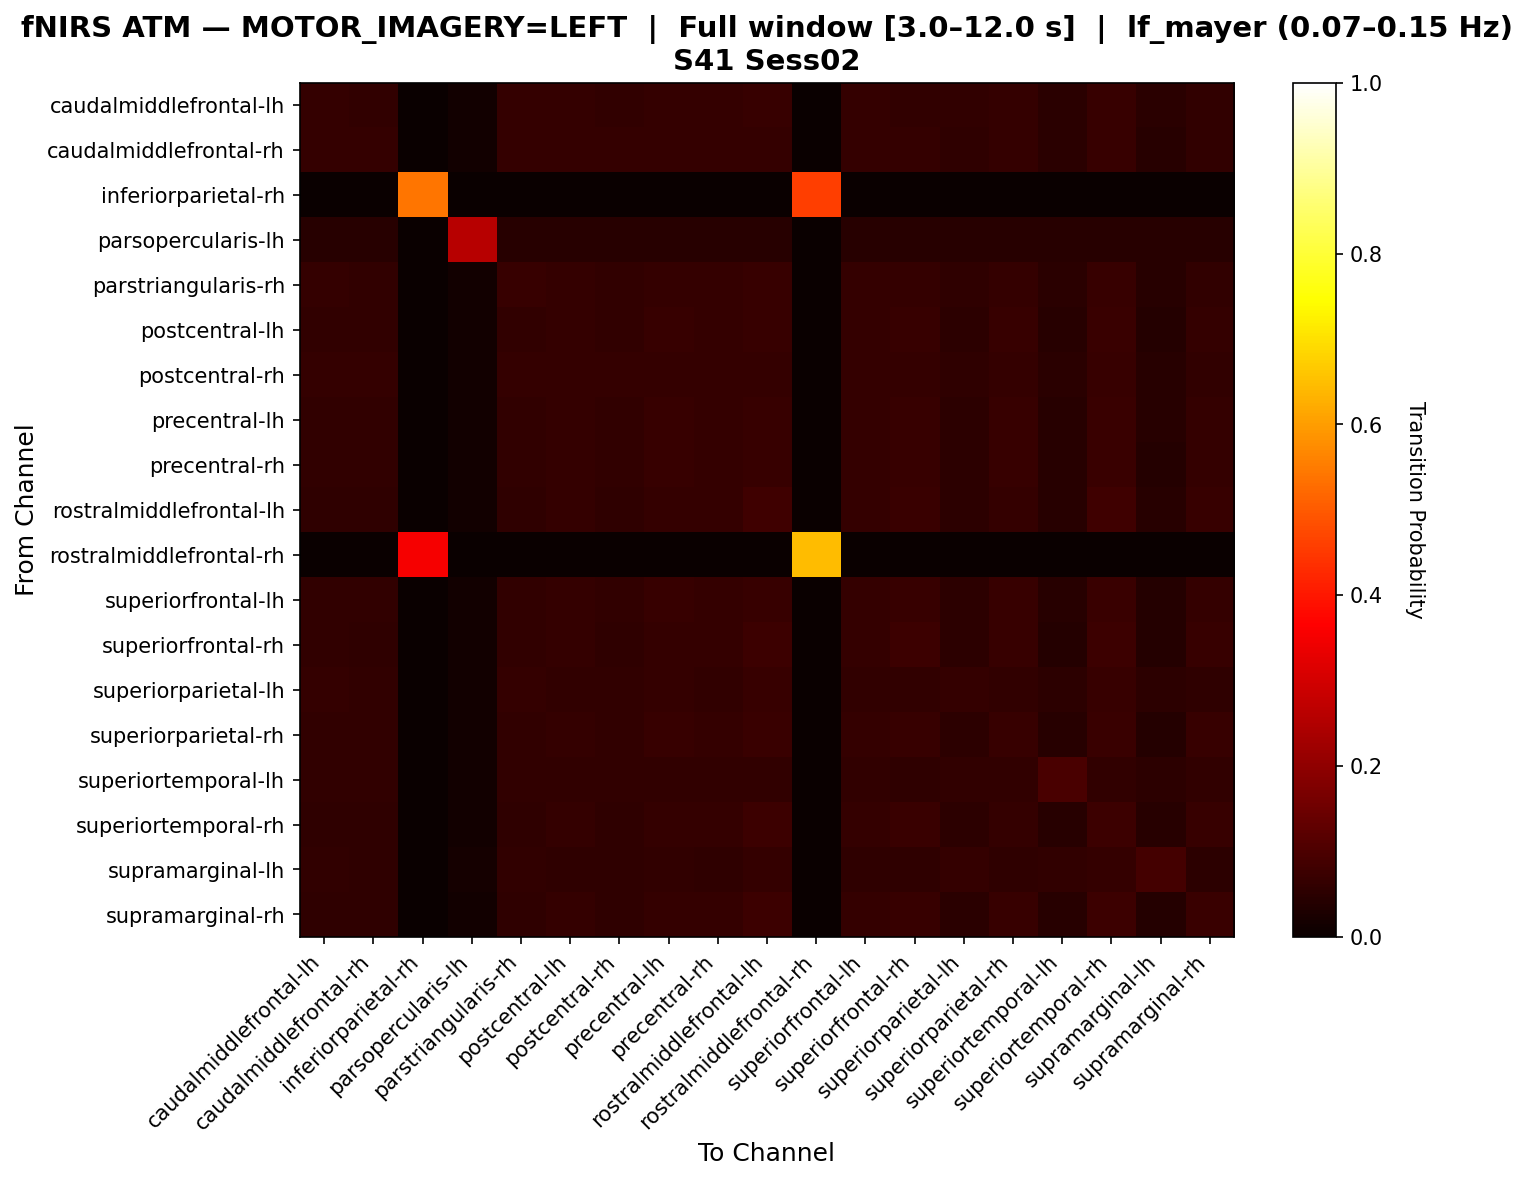

Values plotted in this chart, from the file beside it:
, caudalmiddlefrontal-lh, caudalmiddlefrontal-rh, inferiorparietal-rh, parsopercularis-lh, parstriangularis-rh, postcentral-lh, postcentral-rh, precentral-lh, precentral-rh, rostralmiddlefrontal-lh, rostralmiddlefrontal-rh, superiorfrontal-lh, superiorfrontal-rh, superiorparietal-lh, superiorparietal-rh, superiortemporal-lh, superiortemporal-rh, supramarginal-lh, supramarginal-rh
caudalmiddlefrontal-lh, 0.06383, 0.06219, 0.0, 0.01309, 0.06383, 0.06383, 0.06219, 0.06547, 0.06383, 0.06874, 0.0, 0.06383, 0.06219, 0.05892, 0.06383, 0.04746, 0.06874, 0.04746, 0.06056
caudalmiddlefrontal-rh, 0.06291, 0.06291, 0.0, 0.01325, 0.06457, 0.06457, 0.06291, 0.06623, 0.06457, 0.06623, 0.0, 0.06457, 0.06457, 0.05629, 0.06457, 0.04801, 0.06788, 0.0447, 0.06126
inferiorparietal-rh, 0.0, 0.0, 0.5405, 0.0, 0.0, 0.0, 0.0, 0.0, 0.0, 0.0, 0.4595, 0.0, 0.0, 0.0, 0.0, 0.0, 0.0, 0.0, 0.0
parsopercularis-lh, 0.04624, 0.04624, 0.0, 0.2601, 0.04624, 0.04624, 0.04624, 0.04624, 0.04624, 0.04624, 0.0, 0.04624, 0.04624, 0.04624, 0.04624, 0.04624, 0.04624, 0.04624, 0.04624
parstriangularis-rh, 0.06383, 0.06219, 0.0, 0.01309, 0.0671, 0.06383, 0.06219, 0.06547, 0.06383, 0.0671, 0.0, 0.06383, 0.06383, 0.05728, 0.06383, 0.04746, 0.06874, 0.04583, 0.06056
postcentral-lh, 0.05975, 0.05975, 0.0, 0.01258, 0.06132, 0.06604, 0.05975, 0.06761, 0.06604, 0.06918, 0.0, 0.06604, 0.06761, 0.05346, 0.06761, 0.0456, 0.07075, 0.04245, 0.06447
postcentral-rh, 0.06291, 0.06291, 0.0, 0.01325, 0.06457, 0.06457, 0.06291, 0.06623, 0.06457, 0.06623, 0.0, 0.06457, 0.06457, 0.05629, 0.06457, 0.04801, 0.06788, 0.0447, 0.06126
precentral-lh, 0.06084, 0.05928, 0.0, 0.01248, 0.06084, 0.06552, 0.05928, 0.06708, 0.06552, 0.0702, 0.0, 0.06552, 0.06708, 0.0546, 0.06708, 0.04524, 0.07176, 0.04368, 0.06396
precentral-rh, 0.05975, 0.05975, 0.0, 0.01258, 0.06132, 0.06604, 0.05975, 0.06761, 0.06604, 0.06918, 0.0, 0.06604, 0.06761, 0.05346, 0.06761, 0.0456, 0.07075, 0.04245, 0.06447
rostralmiddlefrontal-lh, 0.05837, 0.05684, 0.0, 0.01229, 0.05837, 0.06298, 0.05684, 0.06452, 0.06298, 0.07988, 0.0, 0.06298, 0.07066, 0.05376, 0.06605, 0.04301, 0.07834, 0.04301, 0.06912
rostralmiddlefrontal-rh, 0.0, 0.0, 0.3542, 0.0, 0.0, 0.0, 0.0, 0.0, 0.0, 0.0, 0.6458, 0.0, 0.0, 0.0, 0.0, 0.0, 0.0, 0.0, 0.0
superiorfrontal-lh, 0.05975, 0.05975, 0.0, 0.01258, 0.06132, 0.06604, 0.05975, 0.06761, 0.06604, 0.06918, 0.0, 0.06604, 0.06761, 0.05346, 0.06761, 0.0456, 0.07075, 0.04245, 0.06447
superiorfrontal-rh, 0.05882, 0.05719, 0.0, 0.01307, 0.05882, 0.06373, 0.05719, 0.06536, 0.06373, 0.07516, 0.0, 0.06373, 0.07516, 0.05229, 0.06699, 0.04248, 0.0768, 0.04085, 0.06863
superiorparietal-lh, 0.06341, 0.06159, 0.0, 0.01449, 0.06341, 0.06159, 0.06159, 0.06341, 0.06159, 0.06884, 0.0, 0.06159, 0.05978, 0.06522, 0.06159, 0.05254, 0.06884, 0.05254, 0.05797
superiorparietal-rh, 0.05891, 0.05891, 0.0, 0.0124, 0.06047, 0.06512, 0.05891, 0.06667, 0.06512, 0.07132, 0.0, 0.06512, 0.06977, 0.05271, 0.06822, 0.04496, 0.07287, 0.04186, 0.06667
superiortemporal-lh, 0.05996, 0.05996, 0.0, 0.01547, 0.05996, 0.05996, 0.05996, 0.05996, 0.05996, 0.05996, 0.0, 0.05996, 0.05609, 0.05996, 0.05996, 0.09478, 0.05996, 0.05416, 0.05996
superiortemporal-rh, 0.05856, 0.05706, 0.0, 0.01201, 0.05856, 0.06306, 0.05706, 0.06456, 0.06306, 0.07808, 0.0, 0.06306, 0.07057, 0.05405, 0.06607, 0.04354, 0.07808, 0.04354, 0.06907
supramarginal-lh, 0.0621, 0.05782, 0.0, 0.01713, 0.05996, 0.05782, 0.05782, 0.05996, 0.05782, 0.06638, 0.0, 0.05782, 0.05567, 0.06424, 0.05782, 0.05996, 0.06638, 0.08779, 0.05353
supramarginal-rh, 0.05687, 0.05845, 0.0, 0.01264, 0.05845, 0.06477, 0.05845, 0.06477, 0.06477, 0.07583, 0.0, 0.06477, 0.06951, 0.05055, 0.06793, 0.04581, 0.07425, 0.03949, 0.07267
